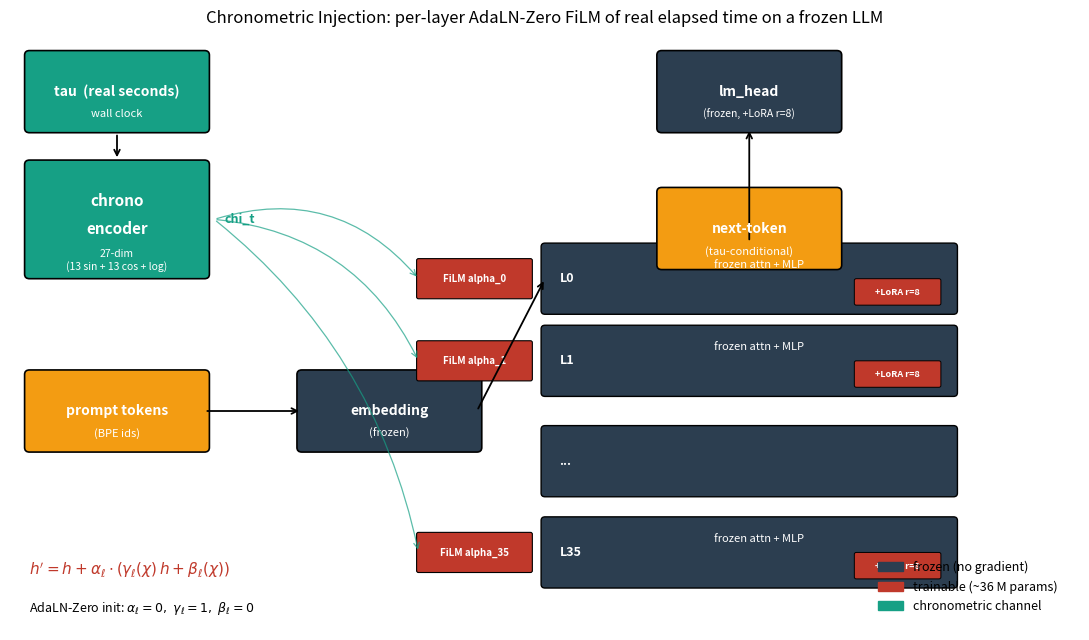

This chart was generated by the following Python code:
"""Figure 0: Chronometric Injection architecture schematic.

A frozen Qwen 2.5 3B with per-layer AdaLN-Zero FiLM injection of a 27-dim
sinusoidal+log encoding of real elapsed seconds tau. ~36 M trainable
parameters (LoRA on attention + lm_head plus per-layer FiLM projectors and
per-layer alpha scalars). Base weights are frozen.

Writes figures/fig0_architecture.png.
"""

from __future__ import annotations

from pathlib import Path

import matplotlib.patches as mpatches
import matplotlib.pyplot as plt


DST = Path("figures/fig0_architecture.png")


def main() -> None:
    fig, ax = plt.subplots(figsize=(11, 6.5))
    ax.set_xlim(0, 11)
    ax.set_ylim(0, 6.5)
    ax.axis("off")

    frozen = "#2c3e50"
    trainable = "#c0392b"
    chrono = "#16a085"
    bg = "#ecf0f1"

    # tau input
    ax.add_patch(mpatches.FancyBboxPatch(
        (0.2, 5.5), 1.8, 0.8,
        boxstyle="round,pad=0.05", facecolor=chrono, edgecolor="black", lw=1.2,
    ))
    ax.text(1.1, 5.9, "tau  (real seconds)", color="white", ha="center",
            va="center", fontsize=10, fontweight="bold")
    ax.text(1.1, 5.65, "wall clock", color="white", ha="center", va="center",
            fontsize=8, style="italic")

    # chrono encoder
    ax.add_patch(mpatches.FancyBboxPatch(
        (0.2, 3.9), 1.8, 1.2,
        boxstyle="round,pad=0.05", facecolor=chrono, edgecolor="black", lw=1.2,
    ))
    ax.text(1.1, 4.7, "chrono", color="white", ha="center", va="center",
            fontsize=11, fontweight="bold")
    ax.text(1.1, 4.4, "encoder", color="white", ha="center", va="center",
            fontsize=11, fontweight="bold")
    ax.text(1.1, 4.05, "27-dim\n(13 sin + 13 cos + log)",
            color="white", ha="center", va="center", fontsize=7.5)

    # arrow tau -> chrono
    ax.annotate("", xy=(1.1, 5.15), xytext=(1.1, 5.45),
                arrowprops=dict(arrowstyle="->", lw=1.3, color="black"))

    # chi_t output label
    ax.annotate("chi_t", xy=(2.0, 4.5), xytext=(2.2, 4.5),
                fontsize=9, color=chrono, fontweight="bold", va="center")

    # token input
    ax.add_patch(mpatches.FancyBboxPatch(
        (0.2, 2.0), 1.8, 0.8,
        boxstyle="round,pad=0.05", facecolor="#f39c12", edgecolor="black", lw=1.2,
    ))
    ax.text(1.1, 2.4, "prompt tokens", color="white", ha="center", va="center",
            fontsize=10, fontweight="bold")
    ax.text(1.1, 2.15, "(BPE ids)", color="white", ha="center", va="center",
            fontsize=8, style="italic")

    # embedding (frozen base)
    ax.add_patch(mpatches.FancyBboxPatch(
        (3.0, 2.0), 1.8, 0.8,
        boxstyle="round,pad=0.05", facecolor=frozen, edgecolor="black", lw=1.2,
    ))
    ax.text(3.9, 2.4, "embedding", color="white", ha="center", va="center",
            fontsize=10, fontweight="bold")
    ax.text(3.9, 2.15, "(frozen)", color="white", ha="center", va="center",
            fontsize=8, style="italic")

    # arrows prompt -> embedding -> first layer
    ax.annotate("", xy=(3.0, 2.4), xytext=(2.0, 2.4),
                arrowprops=dict(arrowstyle="->", lw=1.3, color="black"))

    # decoder layers (36 layers shown as 3 stacked boxes with ellipsis)
    layer_x = 5.5
    layer_w = 4.2
    for i, (y, label) in enumerate([(0.5, "L35"), (1.5, "..."), (2.6, "L1"), (3.5, "L0")]):
        ax.add_patch(mpatches.FancyBboxPatch(
            (layer_x, y), layer_w, 0.7,
            boxstyle="round,pad=0.04", facecolor=frozen, edgecolor="black", lw=1.0,
        ))
        ax.text(layer_x + 0.15, y + 0.35, label, color="white", ha="left",
                va="center", fontsize=9, fontweight="bold")
        if label not in ("...",):
            ax.text(layer_x + layer_w/2 + 0.1, y + 0.5, "frozen attn + MLP", color="white",
                    ha="center", va="center", fontsize=8)
            # LoRA badge
            ax.add_patch(mpatches.FancyBboxPatch(
                (layer_x + layer_w - 1.0, y + 0.08), 0.85, 0.25,
                boxstyle="round,pad=0.02", facecolor=trainable, edgecolor="black", lw=0.7,
            ))
            ax.text(layer_x + layer_w - 0.58, y + 0.20, "+LoRA r=8", color="white",
                    ha="center", va="center", fontsize=6.5, fontweight="bold")
            # FiLM gate badge on the LEFT of layer
            ax.add_patch(mpatches.FancyBboxPatch(
                (layer_x - 1.3, y + 0.15), 1.15, 0.4,
                boxstyle="round,pad=0.02", facecolor=trainable, edgecolor="black", lw=0.8,
            ))
            ax.text(layer_x - 0.72, y + 0.35, f"FiLM alpha_{label[1:]}", color="white",
                    ha="center", va="center", fontsize=7, fontweight="bold")
            # chrono feed arrow
            ax.annotate("", xy=(layer_x - 1.3, y + 0.35), xytext=(2.1, 4.5),
                        arrowprops=dict(arrowstyle="->", lw=0.9, color=chrono,
                                        connectionstyle=f"arc3,rad={-0.18 - 0.05*i}",
                                        alpha=0.7))

    # arrow embedding -> L0
    ax.annotate("", xy=(layer_x, 3.85), xytext=(4.8, 2.4),
                arrowprops=dict(arrowstyle="->", lw=1.3, color="black"))

    # lm_head
    ax.add_patch(mpatches.FancyBboxPatch(
        (layer_x + 1.2, 5.5), 1.8, 0.8,
        boxstyle="round,pad=0.05", facecolor=frozen, edgecolor="black", lw=1.2,
    ))
    ax.text(layer_x + 2.1, 5.9, "lm_head", color="white", ha="center", va="center",
            fontsize=10, fontweight="bold")
    ax.text(layer_x + 2.1, 5.65, "(frozen, +LoRA r=8)", color="white", ha="center",
            va="center", fontsize=7.5, style="italic")
    # arrow L0 -> lm_head
    ax.annotate("", xy=(layer_x + 2.1, 5.5), xytext=(layer_x + 2.1, 4.25),
                arrowprops=dict(arrowstyle="->", lw=1.3, color="black"))

    # output
    ax.add_patch(mpatches.FancyBboxPatch(
        (layer_x + 1.2, 4.0), 1.8, 0.8,
        boxstyle="round,pad=0.05", facecolor="#f39c12", edgecolor="black", lw=1.2,
    ))
    ax.text(layer_x + 2.1, 4.4, "next-token", color="white", ha="center",
            va="center", fontsize=10, fontweight="bold")
    ax.text(layer_x + 2.1, 4.15, "(tau-conditional)", color="white", ha="center",
            va="center", fontsize=8, style="italic")

    # legend
    legend = [
        mpatches.Patch(color=frozen, label="frozen (no gradient)"),
        mpatches.Patch(color=trainable, label="trainable (~36 M params)"),
        mpatches.Patch(color=chrono, label="chronometric channel"),
    ]
    ax.legend(handles=legend, loc="lower right", fontsize=9, frameon=False,
              bbox_to_anchor=(0.99, 0.01))

    # equation inset
    eq = r"$h' = h + \alpha_\ell \cdot (\gamma_\ell(\chi)\,h + \beta_\ell(\chi))$"
    init = r"AdaLN-Zero init: $\alpha_\ell = 0,\ \gamma_\ell = 1,\ \beta_\ell = 0$"
    ax.text(0.2, 0.6, eq, fontsize=11, color=trainable, fontweight="bold")
    ax.text(0.2, 0.20, init, fontsize=9, color="black", style="italic")

    ax.set_title(
        "Chronometric Injection: per-layer AdaLN-Zero FiLM of real elapsed time on a frozen LLM",
        fontsize=12, pad=10
    )

    fig.tight_layout()
    DST.parent.mkdir(parents=True, exist_ok=True)
    fig.savefig(DST, dpi=200, bbox_inches="tight", facecolor="white")
    print(f"saved -> {DST}")


if __name__ == "__main__":
    main()
